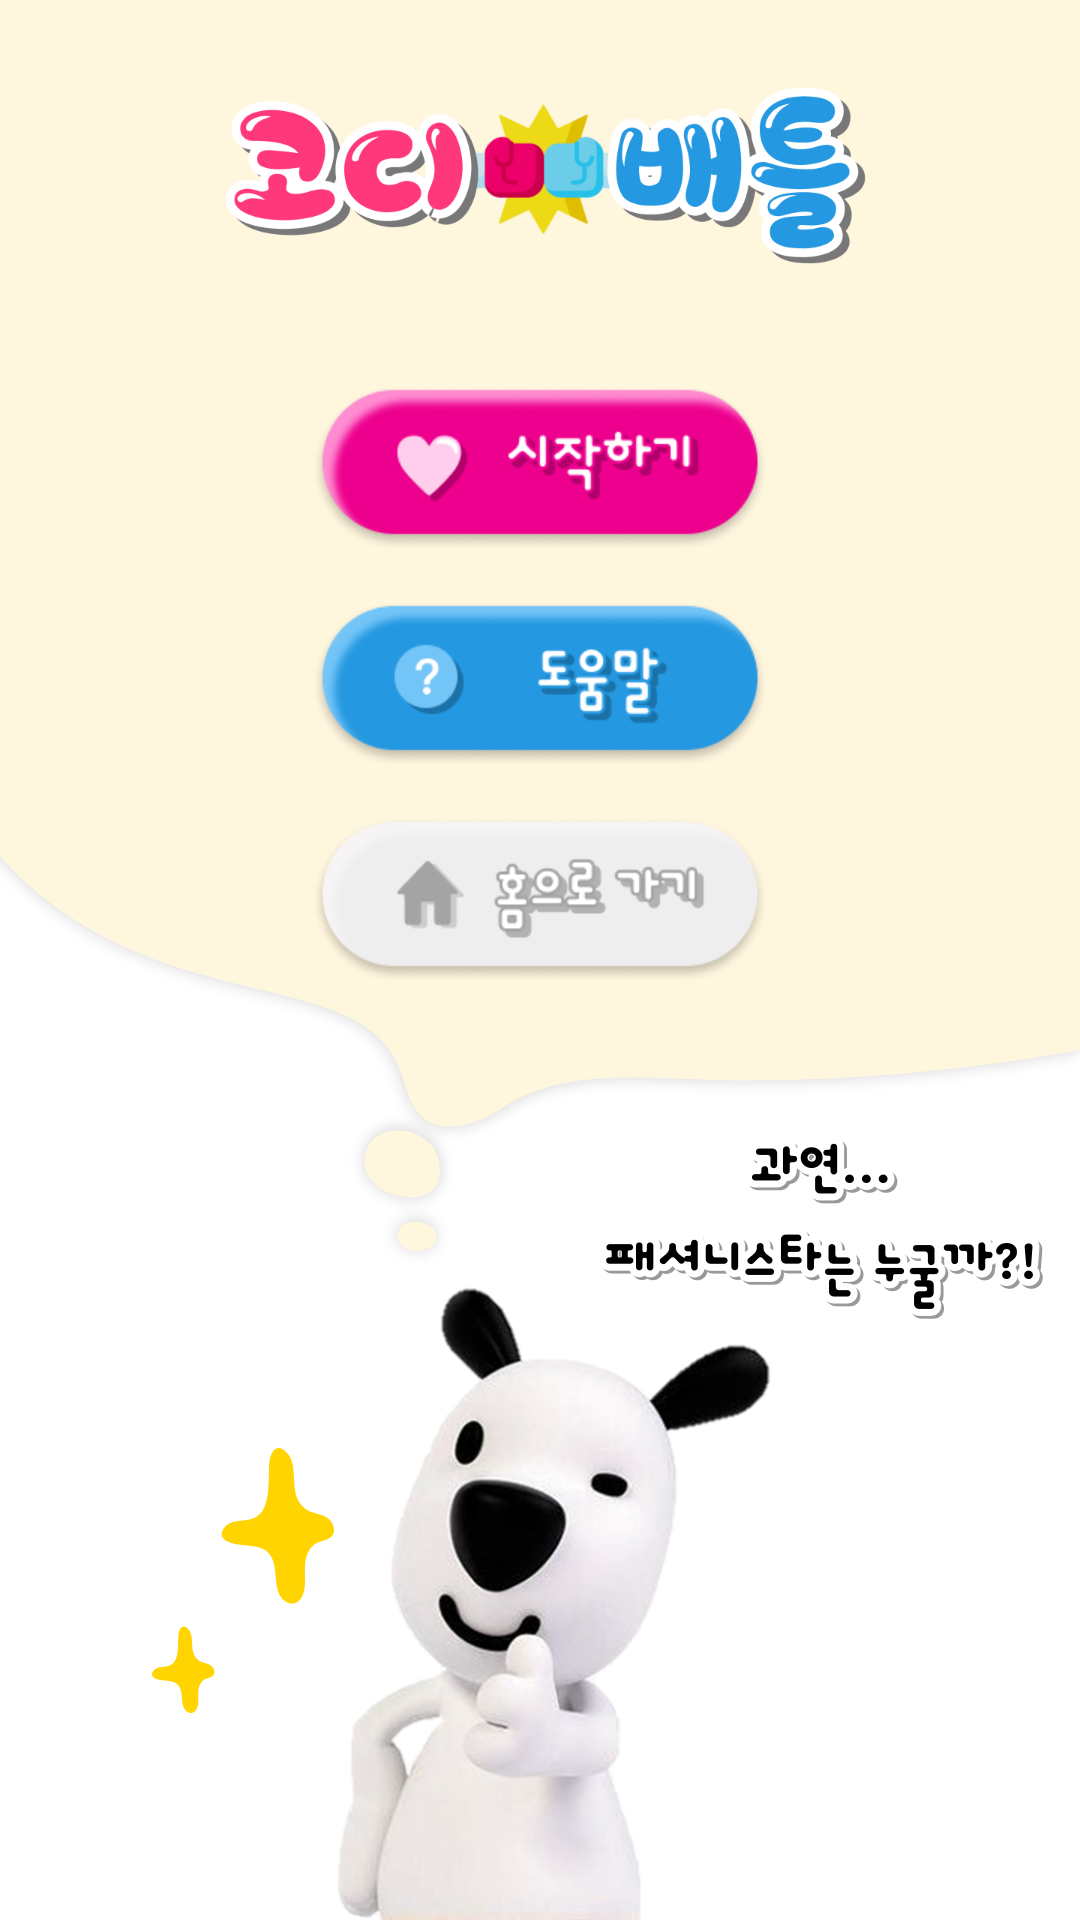

Layout XML and referenced resources for this Android screen:
<!-- AndroidManifest.xml: application theme TransparentStatusTheme -->
<!-- res/layout/fragment_battle_entrance.xml -->
<?xml version="1.0" encoding="utf-8"?>
<androidx.constraintlayout.widget.ConstraintLayout xmlns:android="http://schemas.android.com/apk/res/android"
    xmlns:app="http://schemas.android.com/apk/res-auto"
    android:layout_width="match_parent"
    android:layout_height="match_parent"
    android:background="@drawable/bg_battle_entrance">

    <ImageView
        android:id="@+id/battle_entrance_logo"
        android:layout_width="320dp"
        android:layout_height="80dp"
        android:layout_marginTop="16dp"
        android:src="@drawable/battle_logo"
        app:layout_constraintEnd_toEndOf="parent"
        app:layout_constraintStart_toStartOf="parent"
        app:layout_constraintTop_toTopOf="parent" />


    <ImageView
        android:id="@+id/battle_entrance_start_btn"
        android:layout_width="156dp"
        android:layout_height="56dp"
        android:layout_marginTop="32dp"
        android:layout_marginBottom="16dp"
        android:src="@drawable/img_start_btn"
        app:layout_constraintBottom_toTopOf="@+id/battle_entrance_help_btn"
        app:layout_constraintEnd_toEndOf="parent"
        app:layout_constraintStart_toStartOf="parent"
        app:layout_constraintTop_toBottomOf="@+id/battle_entrance_logo"
        app:layout_constraintVertical_chainStyle="packed" />

    <ImageView
        android:id="@+id/battle_entrance_help_btn"
        android:layout_width="156dp"
        android:layout_height="56dp"
        android:layout_marginBottom="16dp"
        android:src="@drawable/img_help_btn"
        app:layout_constraintBottom_toTopOf="@+id/battle_entrance_home_btn"
        app:layout_constraintEnd_toEndOf="parent"
        app:layout_constraintStart_toStartOf="parent"
        app:layout_constraintTop_toBottomOf="@+id/battle_entrance_start_btn" />

    <ImageView
        android:id="@+id/battle_entrance_home_btn"
        android:layout_width="156dp"
        android:layout_height="56dp"
        android:layout_marginTop="16dp"
        android:src="@drawable/img_home_btn"
        app:layout_constraintEnd_toEndOf="parent"
        app:layout_constraintStart_toStartOf="parent"
        app:layout_constraintTop_toBottomOf="@+id/battle_entrance_help_btn" />

    <androidx.constraintlayout.widget.ConstraintLayout
        android:id="@+id/battle_entrance_help_text_box"
        android:layout_width="match_parent"
        android:layout_height="match_parent"
        android:visibility="gone"
        android:background="#60000000"
        app:layout_constraintBottom_toBottomOf="parent"
        app:layout_constraintEnd_toEndOf="parent"
        app:layout_constraintStart_toStartOf="parent"
        app:layout_constraintTop_toBottomOf="@id/battle_entrance_logo">

        <ImageView
            android:id="@+id/battle_description"
            android:layout_width="match_parent"
            android:layout_height="340dp"
            android:src="@drawable/battle_description"
            app:layout_constraintBottom_toBottomOf="parent"
            app:layout_constraintEnd_toEndOf="parent"
            app:layout_constraintStart_toStartOf="parent"
            app:layout_constraintTop_toTopOf="parent" />

        <ImageButton
            android:id="@+id/battle_entrance_help_close_btn"
            android:layout_width="124dp"
            android:layout_height="48dp"
            android:background="@drawable/img_close_btn"
            app:layout_constraintTop_toBottomOf="@+id/battle_description"
            app:layout_constraintEnd_toEndOf="parent"
            app:layout_constraintStart_toStartOf="parent"/>
    </androidx.constraintlayout.widget.ConstraintLayout>


</androidx.constraintlayout.widget.ConstraintLayout>
<!-- resources referenced by this layout -->
<resources>
  <!-- drawable battle_description: png bitmap (drawable-v24, 195843 bytes) -->
  <!-- drawable battle_logo: png bitmap (drawable-v24, 65121 bytes) -->
  <!-- drawable bg_battle_entrance: png bitmap (drawable, 142357 bytes) -->
  <!-- drawable img_close_btn: png bitmap (drawable-v24, 5278 bytes) -->
  <!-- drawable img_help_btn: png bitmap (drawable-v24, 12779 bytes) -->
  <!-- drawable img_home_btn: png bitmap (drawable-v24, 10380 bytes) -->
  <!-- drawable img_start_btn: png bitmap (drawable-v24, 13656 bytes) -->
  <style name="TransparentStatusTheme" parent="Theme.MaterialComponents.Light.NoActionBar">
          
          <item name="android:windowDrawsSystemBarBackgrounds">true</item>
          <item name="android:windowLightStatusBar">true</item>
          <item name="android:windowTranslucentStatus">true</item>
      </style>
</resources>
